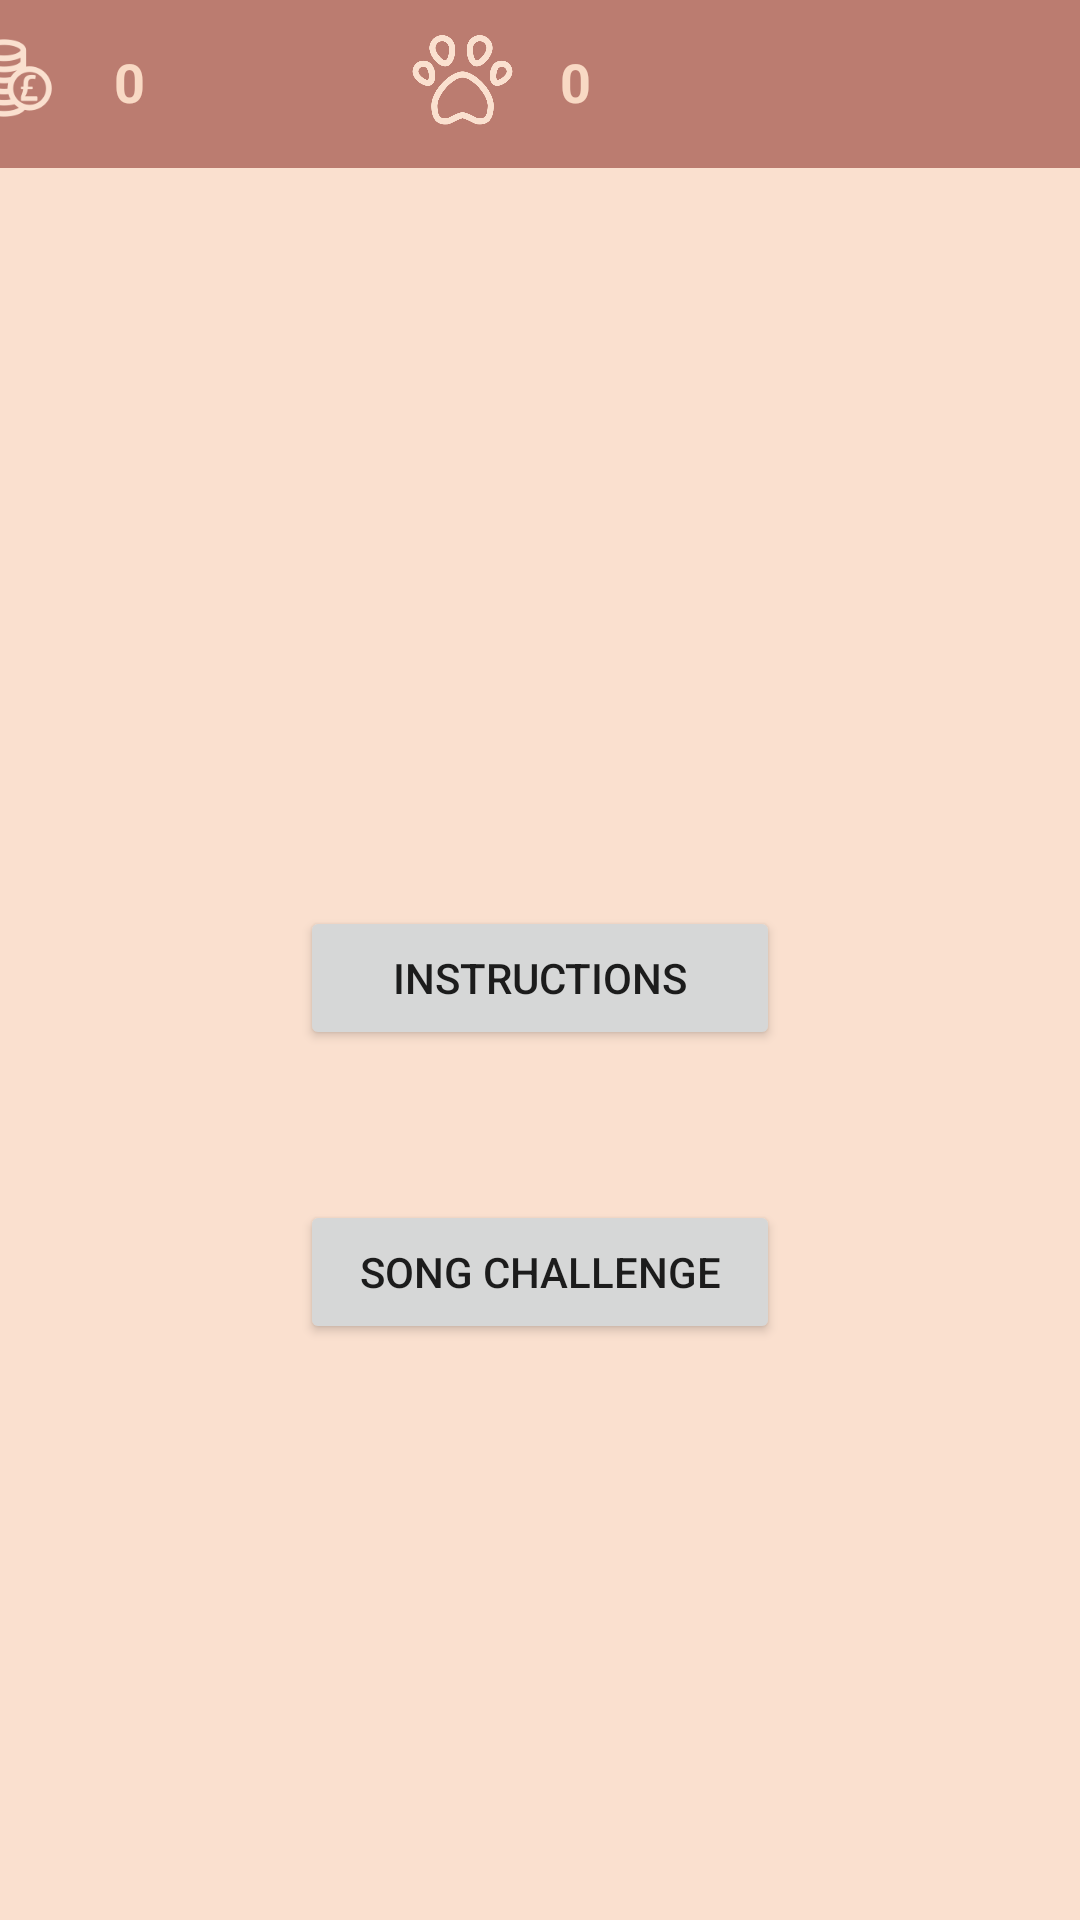

Reconstruct the res/layout file that produces this screen, plus the resources it refers to.
<!-- AndroidManifest.xml: application theme Theme.Mukulele -->
<!-- res/layout/fragment_main.xml -->
<?xml version="1.0" encoding="utf-8"?>
<RelativeLayout xmlns:android="http://schemas.android.com/apk/res/android"
    xmlns:app="http://schemas.android.com/apk/res-auto"
    xmlns:tools="http://schemas.android.com/tools"
    android:layout_width="match_parent"
    android:layout_height="match_parent"
    android:background="#FAE0CF"
    tools:context=".MainActivity">









    <Button
        android:id="@+id/songChallenge"
        android:layout_width="wrap_content"
        android:layout_height="wrap_content"
        android:layout_alignTop="@+id/fragmentContainer"
        android:layout_alignParentStart="true"
        android:layout_alignParentEnd="true"
        android:layout_marginStart="100dp"
        android:layout_marginTop="400dp"
        android:layout_marginEnd="100dp"
        android:layout_marginRight="120dp"
        android:onClick="SongChallenge1"
        android:text="@string/song_challenge" />

    <Button
        android:id="@+id/Instructions"
        android:layout_width="wrap_content"
        android:layout_height="wrap_content"
        android:layout_alignParentStart="true"
        android:layout_alignParentEnd="true"
        android:layout_alignParentBottom="true"
        android:layout_marginStart="100dp"
        android:layout_marginEnd="100dp"
        android:layout_marginBottom="290dp"
        android:onClick="instruction"
        android:text="Instructions" />

    <com.google.android.material.appbar.AppBarLayout
        android:id="@+id/topbar"
        android:layout_width="match_parent"
        android:layout_height="wrap_content"
        app:layout_constraintEnd_toEndOf="parent"
        app:layout_constraintHorizontal_bias="0.0"
        app:layout_constraintStart_toStartOf="parent"
        app:layout_constraintTop_toTopOf="parent">


        <androidx.constraintlayout.widget.ConstraintLayout
            android:layout_width="match_parent"
            android:layout_height="match_parent">


            <androidx.appcompat.widget.Toolbar
                android:id="@+id/maintoolbar"
                android:layout_width="match_parent"
                android:layout_height="wrap_content"

                android:background="#BB7C70"
                android:minHeight="?attr/actionBarSize"
                app:layout_constraintBottom_toBottomOf="parent"
                app:layout_constraintEnd_toEndOf="parent"
                app:layout_constraintStart_toStartOf="parent"
                app:layout_constraintTop_toTopOf="parent" />

            <ImageView
                android:id="@+id/coinsIcon"
                android:layout_width="56dp"
                android:layout_height="52dp"
                android:layout_marginStart="100dp"
                android:layout_marginLeft="100dp"
                android:tint="#FAE0CF"
                android:contentDescription="coins icon"
                app:layout_constraintEnd_toStartOf="@+id/maintoolbar"
                app:layout_constraintStart_toStartOf="parent"
                app:layout_constraintTop_toTopOf="parent"
                app:srcCompat="@drawable/coins" />

            <ImageView
                android:id="@+id/petEPIcon"
                android:layout_width="35dp"
                android:layout_height="33dp"
                android:layout_marginStart="100dp"
                android:layout_marginLeft="100dp"
                android:layout_marginTop="10dp"
                android:layout_marginEnd="200dp"
                android:layout_marginRight="200dp"
                android:tint="#FAE0CF"
                android:contentDescription="TODO"
                app:layout_constraintEnd_toEndOf="parent"
                app:layout_constraintStart_toEndOf="@+id/num_coins"
                app:layout_constraintTop_toTopOf="@+id/maintoolbar"
                app:srcCompat="@drawable/pet" />

            <TextView
                android:id="@+id/pet_xp"
                android:layout_width="wrap_content"
                android:layout_height="wrap_content"
                android:layout_marginStart="15dp"
                android:layout_marginLeft="15dp"
                android:layout_marginTop="15dp"
                android:text="0"
                android:textColor="#F8D9C4"
                android:textSize="18sp"
                android:textStyle="bold"
                app:layout_constraintStart_toEndOf="@+id/petEPIcon"
                app:layout_constraintTop_toTopOf="parent" />

            <TextView
                android:id="@+id/num_coins"
                android:layout_width="wrap_content"
                android:layout_height="wrap_content"
                android:layout_marginStart="10dp"
                android:layout_marginLeft="10dp"
                android:layout_marginTop="15dp"
                android:text="0"
                android:textColor="#F8D9C4"
                android:textSize="18sp"
                android:textStyle="bold"
                android:tint="#FAE0CF"
                app:layout_constraintStart_toEndOf="@+id/coinsIcon"
                app:layout_constraintTop_toTopOf="@+id/maintoolbar" />

        </androidx.constraintlayout.widget.ConstraintLayout>

    </com.google.android.material.appbar.AppBarLayout>

</RelativeLayout>
<!-- resources referenced by this layout -->
<resources>
  <!-- drawable coins: png bitmap (drawable, 7885 bytes) -->
  <!-- drawable pet: png bitmap (drawable, 38509 bytes) -->
  <string name="song_challenge">Song Challenge</string>
  <style name="Theme.Mukulele" parent="Theme.MaterialComponents.DayNight.NoActionBar">
  
          
          <item name="colorPrimary">@color/dark_pink</item>
          <item name="colorPrimaryVariant">@color/dark_pink</item>
          <item name="colorOnPrimary">@color/white</item>
          
          <item name="colorSecondary">@color/teal_200</item>
          <item name="colorSecondaryVariant">@color/teal_700</item>
          
  
          
          <item name="windowNoTitle">true</item>
          <item name="windowActionBar">false</item>
          <item name="android:windowFullscreen">true</item>
  
      </style>
  <color name="dark_pink">#BB7C70</color>
  <color name="white">#FFFFFFFF</color>
  <color name="teal_200">#FF03DAC5</color>
  <color name="teal_700">#FF018786</color>
</resources>
